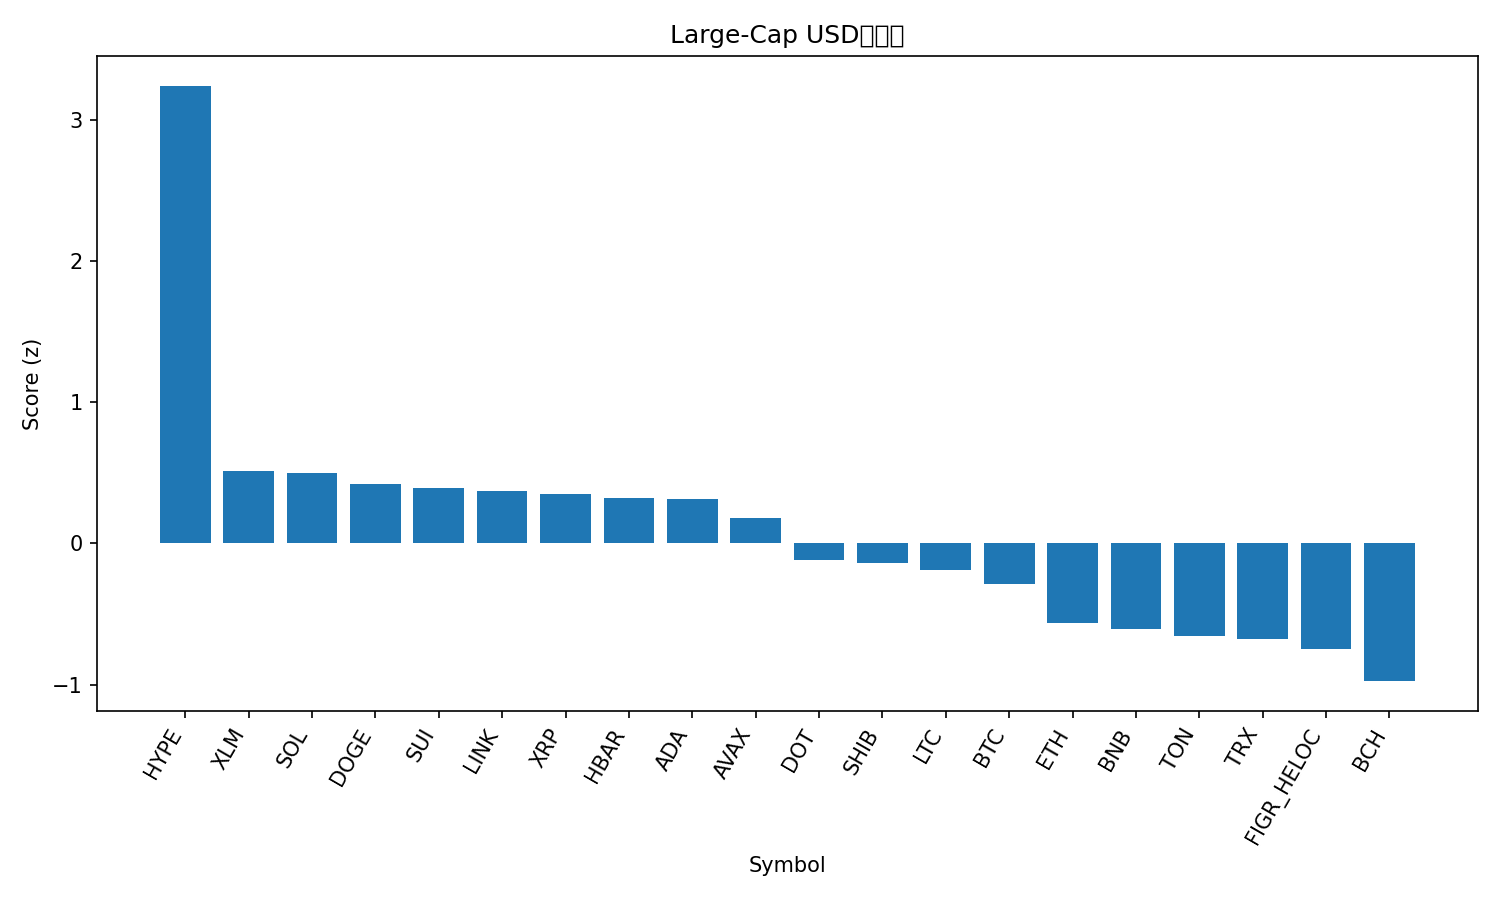

Data behind this chart, as committed beside it:
rank, name, symbol, price, pct_1h, pct_24h, pct_7d, pct_1h_vs_btc, pct_24h_vs_btc, pct_7d_vs_btc, market_cap_rank, market_cap, volume_usd, score
1, Hyperliquid, HYPE, 52.7, 2.692, 8.31, 19.37, 2.475, 7.448, 17.93, 16, 14233165291, 663992247, 3.241
2, Stellar, XLM, 0.376, 0.7286, 3.308, 4.647, 0.5122, 2.446, 3.21, 20, 11925680849, 376038467, 0.5149
3, Solana, SOL, 214.9, 0.58, 3.286, 6.426, 0.3636, 2.424, 4.989, 6, 116518564726, 10333235985, 0.4975
4, Dogecoin, DOGE, 0.2369, 0.4179, 2.318, 11.8, 0.2015, 1.456, 10.36, 9, 35740713632, 3315194037, 0.4212
5, Sui, SUI, 3.47, 0.6626, 2.475, 6.001, 0.4463, 1.613, 4.564, 18, 12408251899, 1201132265, 0.3949
6, Chainlink, LINK, 23.25, 0.7539, 3.251, 0.5505, 0.5376, 2.389, -0.8863, 13, 15767123376, 1006479169, 0.3703
7, XRP, XRP, 2.96, 0.5515, 2.688, 5.838, 0.3352, 1.826, 4.402, 3, 176521956787, 5614044937, 0.3525
8, Hedera, HBAR, 0.2268, 0.5995, 2.562, 4.912, 0.3831, 1.7, 3.475, 25, 9616780252, 216833315, 0.319
9, Cardano, ADA, 0.8663, 0.383, 3.197, 6.325, 0.1666, 2.335, 4.888, 10, 31638760970, 1750002617, 0.3172
10, Avalanche, AVAX, 25.21, 0.513, 1.467, 7.176, 0.2967, 0.6046, 5.739, 23, 10645449950, 621120456, 0.1782
11, Polkadot, DOT, 4.05, 0.2616, 0.5282, 7.9, 0.0453, -0.3339, 6.464, 34, 6164132535, 324706456, -0.1174
12, Shiba Inu, SHIB, 1.278e-05, 0.1316, 1.911, 4.231, -0.08474, 1.049, 2.795, 31, 7528632926, 257366528, -0.141
13, Litecoin, LTC, 112.8, 0.684, -0.7423, 3.003, 0.4677, -1.604, 1.567, 27, 8606587108, 631176237, -0.192
14, Bitcoin, BTC, 111908, 0.2163, 0.8621, 1.437, 0.0, 0.0, 0.0, 1, 2229437950090, 38187606832, -0.2891
15, Ethereum, ETH, 4309, 0.1189, 0.2124, -1.316, -0.09741, -0.6497, -2.753, 2, 520344287291, 28470863921, -0.5651
16, BNB, BNB, 875.4, 0.05187, -0.4098, 2.645, -0.1645, -1.272, 1.208, 5, 121820869207, 1083773444, -0.6077
17, Toncoin, TON, 3.08, 0.234, -0.4893, -1.766, 0.01771, -1.351, -3.203, 30, 7912091183, 144341054, -0.659
18, TRON, TRX, 0.3311, 0.1481, -0.08678, -2.179, -0.06824, -0.9488, -3.616, 11, 31343308489, 687714940, -0.6741
19, Figure Heloc, FIGR_HELOC, 0.996, 0.02063, -0.4104, -0.4007, -0.1957, -1.272, -1.837, 19, 12255285637, 10912494, -0.7486
20, Bitcoin Cash, BCH, 584.2, 0.04021, -3.007, 3.561, -0.1761, -3.869, 2.124, 22, 11643023111, 485874673, -0.9758
21, Cronos, CRO, 0.2452, -0.02916, -5.038, -5.932, -0.2455, -5.9, -7.369, 28, 8244948680, 100623475, -1.695
